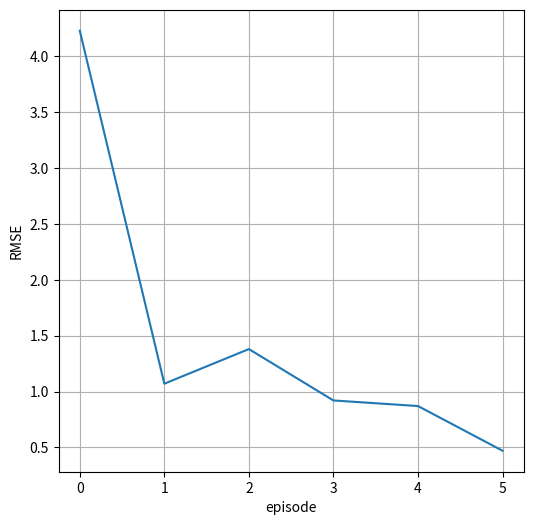

This chart was generated by the following Python code:
import matplotlib.pyplot as plt

fig = plt.figure(figsize=(6,6))
ax = fig.add_subplot(1,1,1)
ax.plot([0,1,2,3,4,5],[4.23,1.07,1.38,0.92,0.87,0.47])
ax.set_xlabel('episode')
ax.set_ylabel('RMSE')
ax.grid()
plt.show()